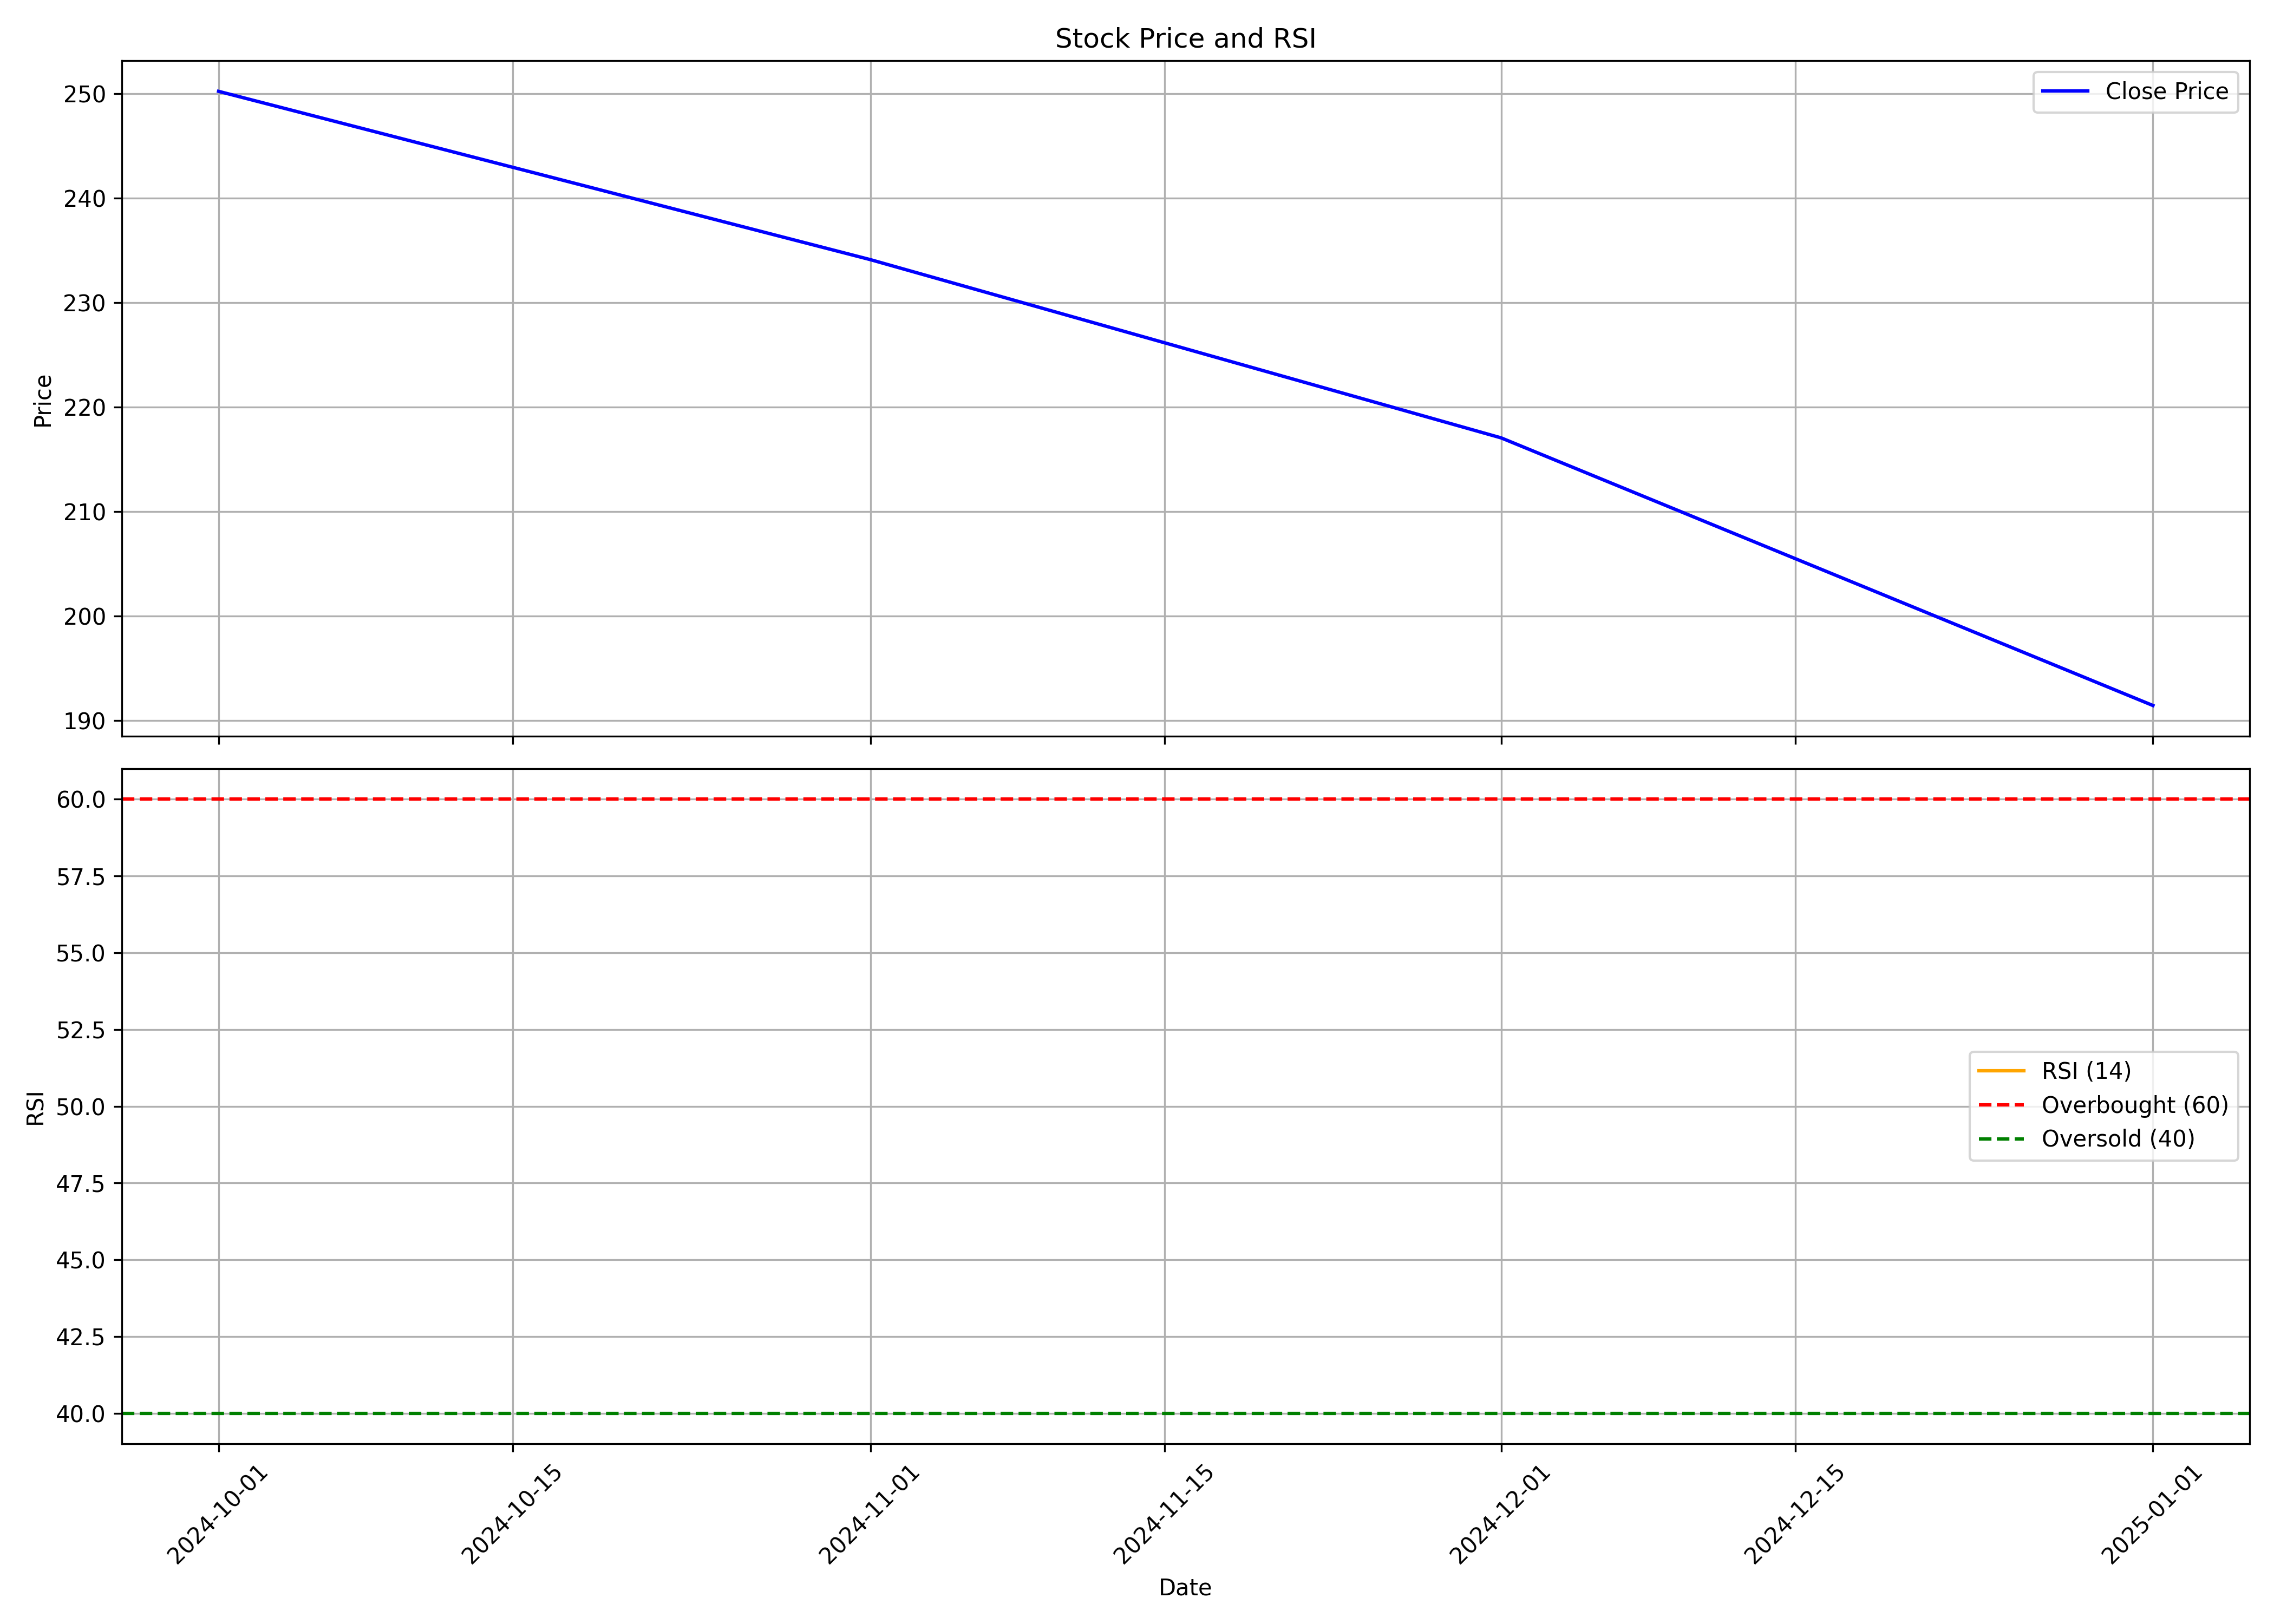

Data behind this chart, as committed beside it:
, Unnamed: 0.1, Unnamed: 0, date, symbol, open, high, low, close, volume, rsi
0, 0, 0, 2024-10-01, NORTHARC, 310.0, 314.0, 226.6, 250.2, 17443056, 
1, 1, 1, 2024-11-01, NORTHARC, 252.4, 264.9, 225.4, 234.1, 5977243, 
2, 2, 2, 2024-12-01, NORTHARC, 234.1, 261.4, 215.5, 217.1, 9916828, 
3, 3, 3, 2025-01-01, NORTHARC, 218.9, 233.3, 187.8, 191.4, 5059577, 
